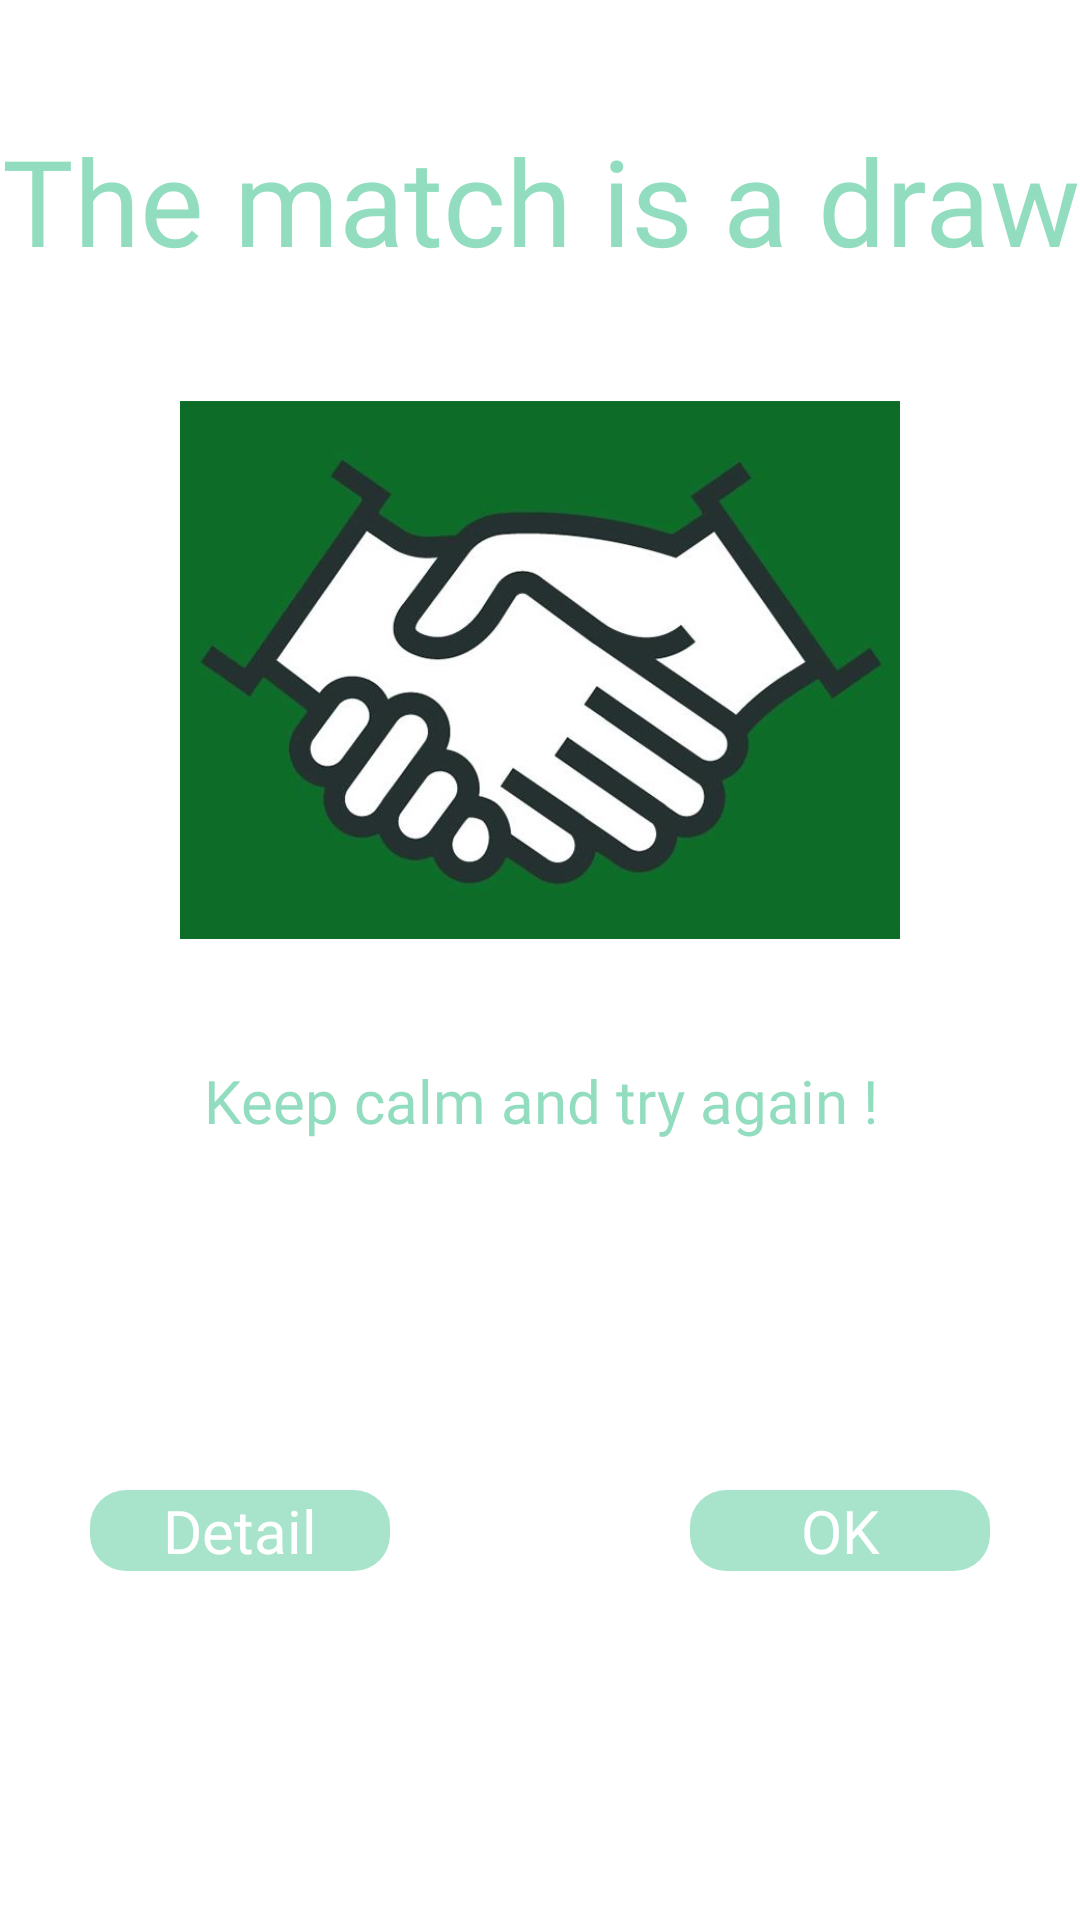

Layout XML and referenced resources for this Android screen:
<!-- AndroidManifest.xml: application theme Theme.EnglishContest -->
<!-- res/layout/draw_layout_dialog.xml -->
<?xml version="1.0" encoding="utf-8"?>
<androidx.constraintlayout.widget.ConstraintLayout xmlns:android="http://schemas.android.com/apk/res/android"
    xmlns:app="http://schemas.android.com/apk/res-auto"
    xmlns:tools="http://schemas.android.com/tools"
    android:layout_width="350dp"
    android:layout_height="wrap_content"
    android:layout_gravity="center"
    android:background="@drawable/bg_menu_bubble_main_content">

    <TextView
        android:id="@+id/dialog_draw_big_title"
        android:layout_width="wrap_content"
        android:layout_height="wrap_content"
        android:layout_marginTop="@dimen/dialog_winner_loser_big_title_margin_top"
        android:gravity="center"
        android:text="@string/dialog_draw_big_title"
        android:textColor="@color/dialog_draw_title"
        android:textSize="@dimen/dialog_winner_loser_big_title_text"
        android:fontFamily="@font/mali_bold"
        app:layout_constraintEnd_toEndOf="parent"
        app:layout_constraintStart_toStartOf="parent"
        app:layout_constraintTop_toTopOf="parent" />

    <ImageView
        android:id="@+id/fight_image"
        android:layout_width="@dimen/dialog_winner_loser_mid_img_size"
        android:layout_height="@dimen/dialog_winner_loser_mid_img_size"
        android:layout_marginTop="@dimen/dialog_winner_loser_mid_img_margin_top"
        app:layout_constraintEnd_toEndOf="parent"
        app:layout_constraintStart_toStartOf="parent"
        app:layout_constraintTop_toBottomOf="@id/dialog_draw_big_title"
        app:srcCompat="@drawable/draw_match_image" />

    <TextView
        android:id="@+id/lose_subtext"
        android:layout_width="wrap_content"
        android:layout_height="wrap_content"
        android:layout_marginTop="@dimen/dialog_winner_loser_sub_title_margin_top"
        android:text="@string/dialog_draw_small_title"
        android:textAlignment="center"
        android:textColor="@color/dialog_draw_title"
        android:textSize="@dimen/dialog_winner_loser_sub_title_text"
        android:fontFamily="@font/mali_bold"
        app:layout_constraintEnd_toEndOf="parent"
        app:layout_constraintStart_toStartOf="parent"
        app:layout_constraintTop_toBottomOf="@+id/fight_image" />

    <TextView
        android:id="@+id/ok_btn"
        android:layout_width="wrap_content"
        android:layout_height="wrap_content"
        android:minWidth="@dimen/dialog_winner_loser_btn_min_width"
        android:paddingHorizontal="@dimen/dialog_winner_loser_btn_padding_horizontal"
        android:layout_marginVertical="@dimen/dialog_winner_loser_btn_margin_vertical"
        android:layout_marginEnd="@dimen/dialog_winner_loser_btn_margin_end_start"
        android:background="@drawable/bg_experimental_main_button"
        android:text="@string/dialog_draw_btn_ok"
        android:textSize="@dimen/dialog_winner_loser_btn_text"
        android:textColor="@color/white"
        android:textAlignment="center"
        android:fontFamily="@font/mali_bold"
        android:backgroundTint="@color/dialog_draw_title"
        app:layout_constraintEnd_toEndOf="parent"
        app:layout_constraintTop_toBottomOf="@id/lose_subtext"
        app:layout_constraintBottom_toBottomOf="parent"
        />

    <TextView
        android:id="@+id/show_result_btn"
        android:layout_width="wrap_content"
        android:layout_height="wrap_content"
        android:minWidth="@dimen/dialog_winner_loser_btn_min_width"
        android:paddingHorizontal="@dimen/dialog_winner_loser_btn_padding_horizontal"
        android:layout_marginVertical="@dimen/dialog_winner_loser_btn_margin_vertical"
        android:layout_marginStart="@dimen/dialog_winner_loser_btn_margin_end_start"
        android:background="@drawable/bg_experimental_main_button"
        android:text="@string/dialog_draw_btn_detail"
        android:textSize="@dimen/dialog_winner_loser_btn_text"
        android:textColor="@color/white"
        android:textAlignment="center"
        android:fontFamily="@font/mali_bold"
        android:backgroundTint="@color/dialog_draw_title"
        app:layout_constraintStart_toStartOf="parent"
        app:layout_constraintTop_toBottomOf="@id/lose_subtext"
        app:layout_constraintBottom_toBottomOf="parent"
        />

</androidx.constraintlayout.widget.ConstraintLayout>
<!-- resources referenced by this layout -->
<resources>
  <color name="dialog_draw_title">#994AC695</color>
  <color name="white">#FFFFFFFF</color>
  <dimen name="dialog_winner_loser_big_title_margin_top">40dp</dimen>
  <dimen name="dialog_winner_loser_big_title_text">40sp</dimen>
  <dimen name="dialog_winner_loser_btn_margin_end_start">30dp</dimen>
  <dimen name="dialog_winner_loser_btn_margin_vertical">40dp</dimen>
  <dimen name="dialog_winner_loser_btn_min_width">100dp</dimen>
  <dimen name="dialog_winner_loser_btn_padding_horizontal">20dp</dimen>
  <dimen name="dialog_winner_loser_btn_text">20sp</dimen>
  <dimen name="dialog_winner_loser_mid_img_margin_top">10dp</dimen>
  <dimen name="dialog_winner_loser_mid_img_size">240dp</dimen>
  <dimen name="dialog_winner_loser_sub_title_margin_top">10dp</dimen>
  <dimen name="dialog_winner_loser_sub_title_text">20sp</dimen>
  <!-- drawable bg_experimental_main_button (drawable) -->
  <?xml version="1.0" encoding="utf-8"?>
  <ripple xmlns:android="http://schemas.android.com/apk/res/android"
      android:color="?attr/colorControlHighlight">
      <item android:id="@android:id/mask">
          <shape>
              <solid android:color="#ffffff" />
              <corners android:radius="@dimen/sign_in_up_button_background_radius" />
          </shape>
      </item>
      <item>
          <shape>
              <solid android:color="#CCEE883A" />
  
              <corners android:radius="@dimen/sign_in_up_button_background_radius" />
          </shape>
      </item>
  </ripple>
  <!-- drawable bg_menu_bubble_main_content (drawable) -->
  <?xml version="1.0" encoding="utf-8"?>
  <layer-list xmlns:android="http://schemas.android.com/apk/res/android"
      android:color="?attr/colorControlHighlight">
  
      <item
          android:id="@+id/bg_menu_bubble_main_layer"
          >
          <shape>
              <solid android:color="#FFFFFF" />
  
              <corners
                  android:radius="@dimen/experimental_main_btn_radius"
                  />
          </shape>
      </item>
  </layer-list>
  <!-- drawable draw_match_image: jpg bitmap (drawable, 63687 bytes) -->
  <string name="dialog_draw_big_title" translatable="false">The match is a draw</string>
  <string name="dialog_draw_btn_detail" translatable="false">Detail</string>
  <string name="dialog_draw_btn_ok" translatable="false">OK</string>
  <string name="dialog_draw_small_title" translatable="false">Keep calm and try again !</string>
  <style name="Theme.EnglishContest" parent="Theme.MaterialComponents.DayNight.DarkActionBar">
          
          <item name="colorPrimary">@color/purple_500</item>
          <item name="colorPrimaryVariant">@color/purple_700</item>
          <item name="colorOnPrimary">@color/white</item>
          
          <item name="colorSecondary">@color/teal_200</item>
          <item name="colorSecondaryVariant">@color/teal_700</item>
          <item name="colorOnSecondary">@color/black</item>
          
          <item name="android:statusBarColor">?attr/colorPrimaryVariant</item>
          
      </style>
  <dimen name="sign_in_up_button_background_radius">12dp</dimen>
  <dimen name="experimental_main_btn_radius">20dp</dimen>
  <color name="purple_500">#FF6200EE</color>
  <color name="purple_700">#FF3700B3</color>
  <color name="teal_200">#03A9F4</color>
  <color name="teal_700">#FF018786</color>
  <color name="black">#FF000000</color>
</resources>
